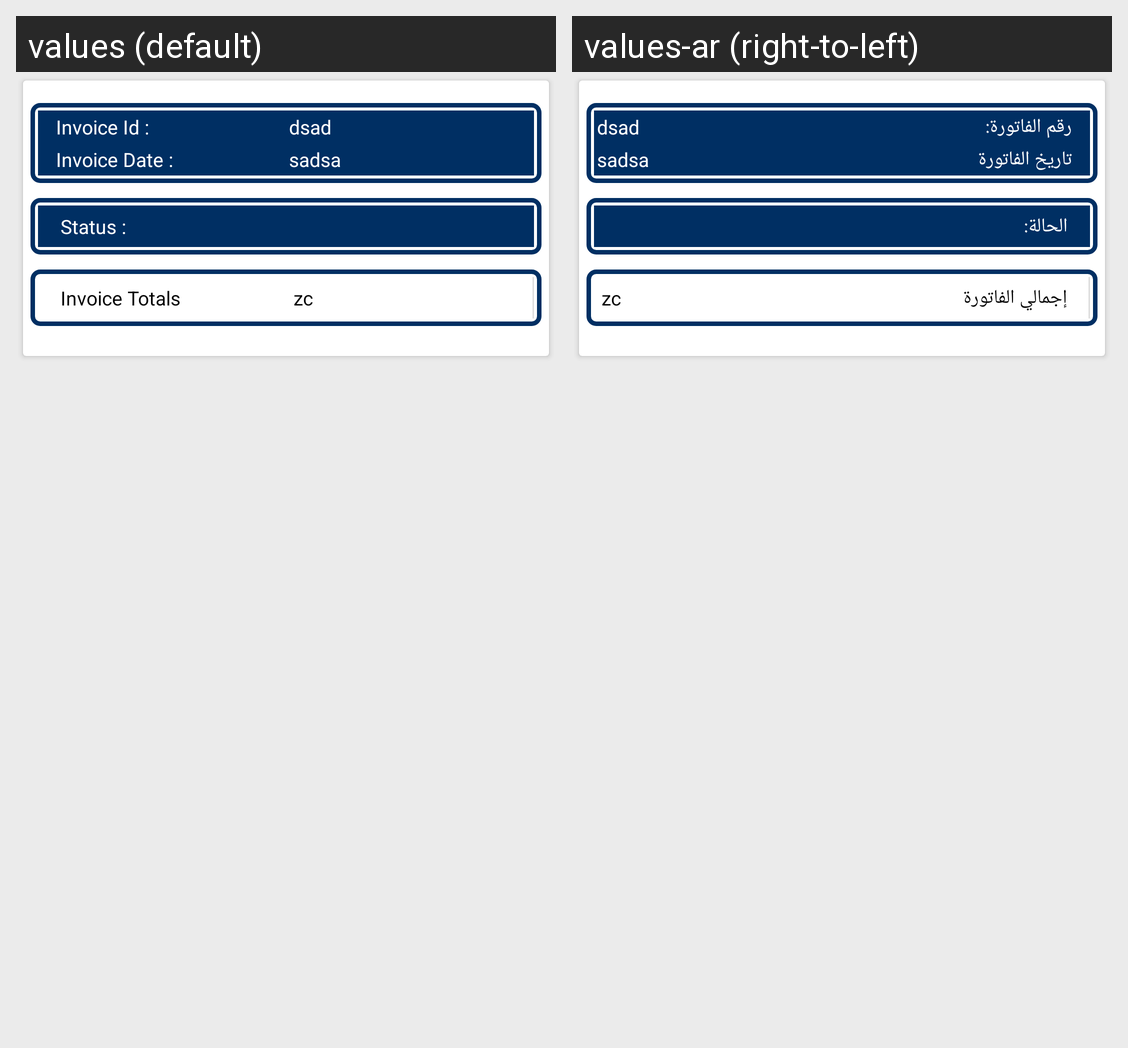

The same Android screen rendered under two of its app's locales, left to right. List the strings drawn on it with the default value and each locale's translation.
Android screen res/layout/ced_multivendor_invoiceinformation_list_item.xml rendered under 2 locales, left to right: values (default), values-ar (right-to-left). Device: Nexus 5 (rendered at 1080×1920; each locale shown at half size, 540×960, under a caption strip naming it); theme AppTheme.
Strings drawn on this screen, with the default value and each locale's value (text and hints the layout hard-codes, and strings that could not be matched under every locale, appear in the picture but are not listed):

Invoice_id
  values: Invoice Id :
  values-ar: رقم الفاتورة:

invoice_date
  values: Invoice Date :
  values-ar: تاريخ الفاتورة

status
  values: Status :
  values-ar: الحالة:

InvoiceTotal
  values: Invoice Totals
  values-ar: إجمالي الفاتورة
